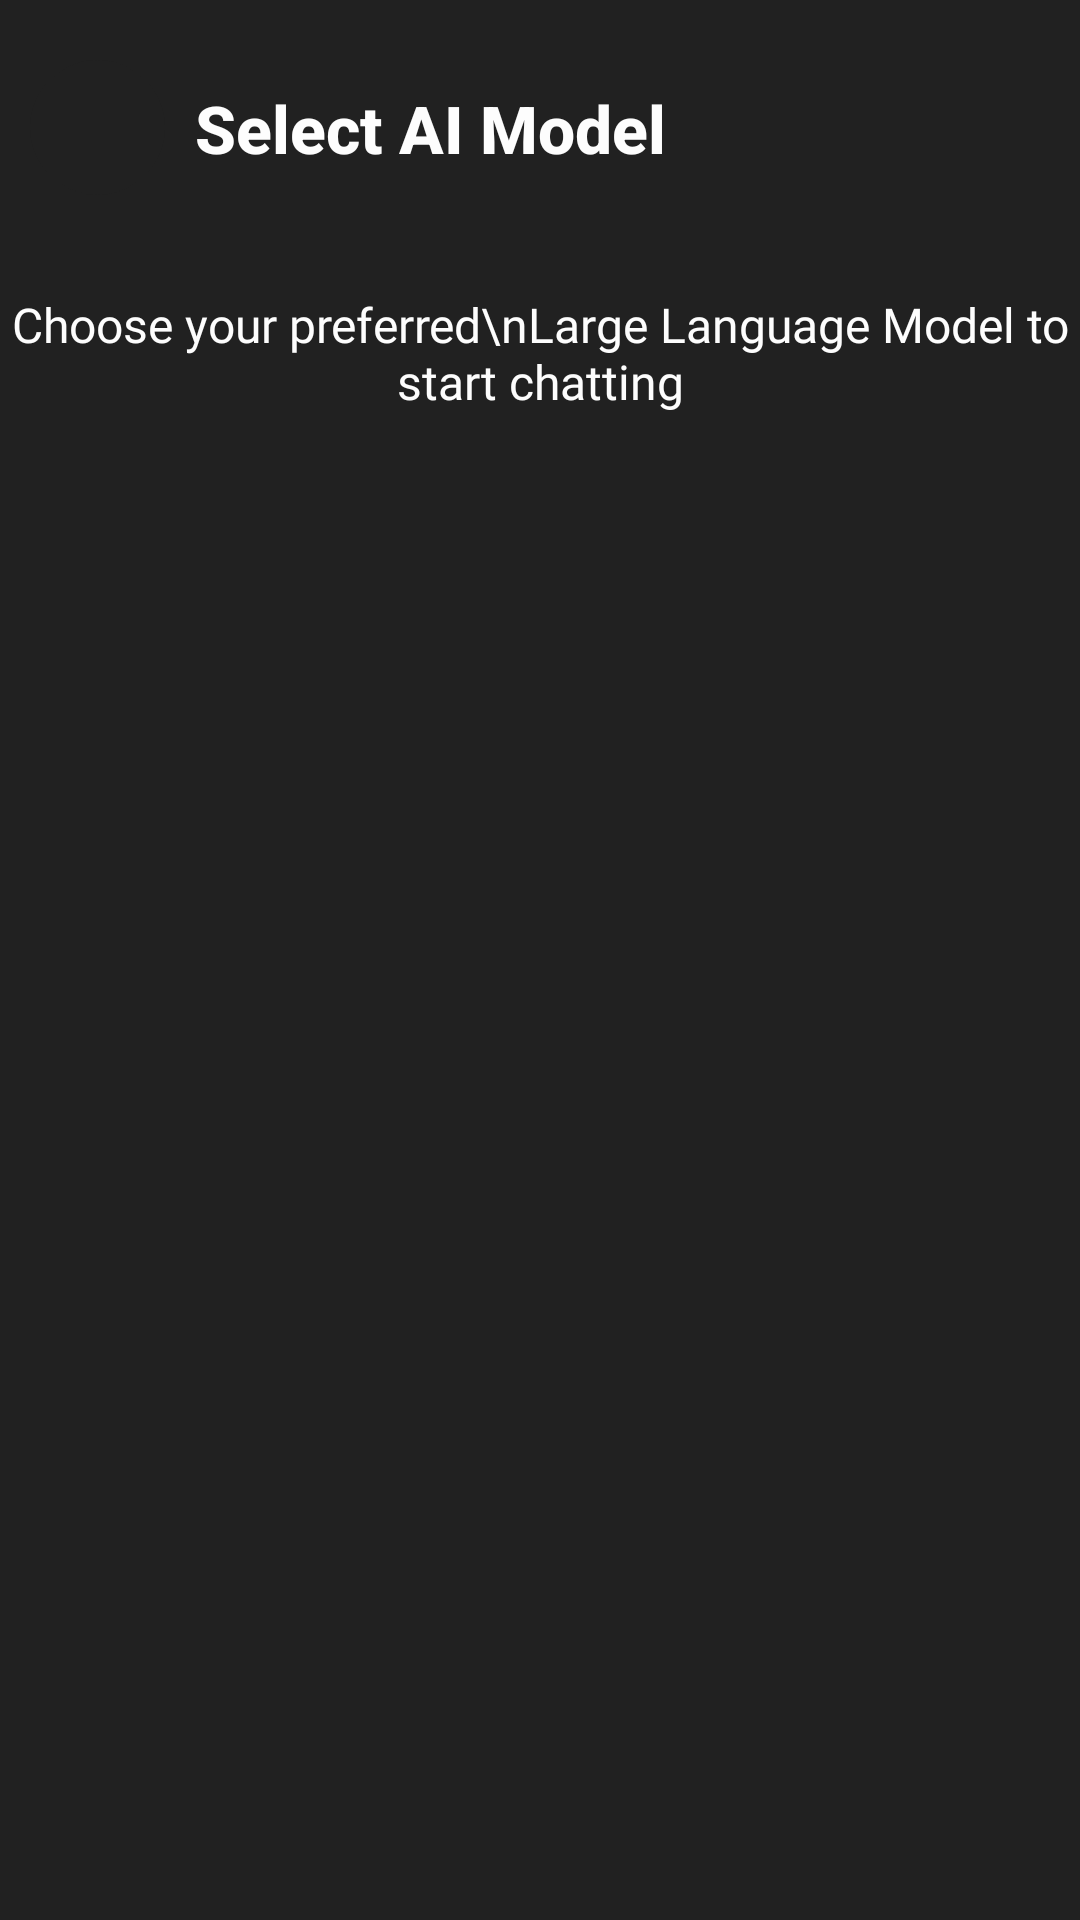

The Android layout XML behind this screen, and the referenced resources:
<!-- AndroidManifest.xml: application theme Theme.Chatbot -->
<!-- res/layout/fragment_l_l_m_model.xml -->
<?xml version="1.0" encoding="utf-8"?>
<androidx.core.widget.NestedScrollView xmlns:android="http://schemas.android.com/apk/res/android"
    xmlns:app="http://schemas.android.com/apk/res-auto"
    xmlns:tools="http://schemas.android.com/tools"
    android:id="@+id/choose_model_layout"
    android:layout_width="match_parent"
    android:layout_height="match_parent"
    android:background="@color/primary_color"
    tools:context=".LLMModel.LLMModelFragment">

    <androidx.constraintlayout.widget.ConstraintLayout
        android:layout_width="match_parent"
        android:layout_height="wrap_content">

        <ImageView

            android:backgroundTint="@color/primary_color"
            android:id="@+id/llmModelBack"
            android:layout_width="45dp"
            android:layout_height="45dp"
            android:focusable="true"
            android:padding="8dp"
            android:layout_marginStart="10dp"
            android:clickable="true"
            android:background="@drawable/click_item_circle"
            android:layout_marginTop="20dp"
            android:contentDescription="Model Image"
            android:src="@drawable/ic_back"
            app:layout_constraintStart_toStartOf="parent"
            app:layout_constraintTop_toTopOf="parent"
            app:tint="@color/primary_white" />

        
        <TextView
            android:id="@+id/choose_model_title"
            android:layout_width="wrap_content"
            android:layout_height="wrap_content"
            android:fontFamily="sans-serif-medium"
            android:text="Select AI Model"
            android:textColor="@color/primary_white"
            android:textSize="22sp"
            android:layout_marginStart="10dp"
            android:textStyle="bold"
            app:layout_constraintBottom_toBottomOf="@id/llmModelBack"
            app:layout_constraintStart_toEndOf="@id/llmModelBack"
            app:layout_constraintTop_toTopOf="@id/llmModelBack" />

        
        <TextView
            android:id="@+id/choose_model_subtitle"
            android:layout_width="wrap_content"
            android:layout_height="wrap_content"
            android:layout_marginTop="40dp"
            android:fontFamily="@font/roboto_mono_variable"
            android:gravity="center_horizontal"
            android:text="Choose your preferred\nLarge Language Model to start chatting"
            android:textColor="@color/primary_white"
            android:textSize="16sp"
            app:layout_constraintEnd_toEndOf="parent"
            app:layout_constraintStart_toStartOf="parent"
            app:layout_constraintTop_toBottomOf="@id/choose_model_title" />

        
        <androidx.recyclerview.widget.RecyclerView
            android:id="@+id/modelsRecyclerView"
            android:layout_width="0dp"
            android:layout_height="wrap_content"
            android:layout_marginTop="10dp"
            tools:listitem="@layout/item_llm_model"
            tools:itemCount="5"
            android:clipToPadding="false"
            android:padding="16dp"
            app:layout_constraintBottom_toBottomOf="parent"
            app:layout_constraintEnd_toEndOf="parent"
            app:layout_constraintStart_toStartOf="parent"
            app:layout_constraintTop_toBottomOf="@id/choose_model_subtitle" />

    </androidx.constraintlayout.widget.ConstraintLayout>

</androidx.core.widget.NestedScrollView>
<!-- res/layout/item_llm_model.xml (included above) -->
<?xml version="1.0" encoding="utf-8"?>
<com.google.android.material.card.MaterialCardView xmlns:android="http://schemas.android.com/apk/res/android"
    xmlns:app="http://schemas.android.com/apk/res-auto"
    android:layout_width="match_parent"
    android:layout_height="wrap_content"
    android:layout_marginBottom="12dp"
    android:background="@drawable/click_item_10"
    app:cardElevation="4dp"
    app:cardBackgroundColor="@color/primary_gray">

    <LinearLayout
        android:layout_width="match_parent"
        android:layout_height="wrap_content"
        android:orientation="horizontal"
        android:padding="16dp"
        android:gravity="center_vertical">

        <ImageView
            android:id="@+id/modelImage"
            android:layout_width="48dp"
            android:layout_height="48dp"
            android:src="@drawable/ic_model"
            app:tint="@color/primary_white"
            android:contentDescription="Model Image" />

        <LinearLayout
            android:layout_width="0dp"
            android:layout_height="wrap_content"
            android:orientation="vertical"
            android:layout_marginStart="16dp"
            android:layout_weight="1">

            <TextView
                android:id="@+id/modelName"
                android:layout_width="wrap_content"
                android:layout_height="wrap_content"
                android:text="Model Name"
                android:textSize="18sp"
                android:textStyle="bold"
                android:textColor="@color/primary_white"/>

            <TextView
                android:textColor="@color/primary_white"
                android:id="@+id/modelDescription"
                android:layout_width="wrap_content"
                android:layout_height="wrap_content"
                android:text="Description of the model"
                android:textSize="14sp" />
        </LinearLayout>

        <RadioButton
            android:id="@+id/radioButton"
            android:buttonTint="@color/primary_white"
            android:layout_width="wrap_content"
            android:layout_height="wrap_content" />
    </LinearLayout>

</com.google.android.material.card.MaterialCardView>
<!-- resources referenced by this layout -->
<resources>
  <color name="primary_color">#212121</color>
  <color name="primary_gray">#333333</color>
  <color name="primary_white">#FDFDFD</color>
  <!-- drawable click_item_10 (drawable) -->
  <?xml version="1.0" encoding="utf-8"?>
  <ripple xmlns:android="http://schemas.android.com/apk/res/android"
      android:color="#41FDFDFD">
  
      
      <item>
          <shape android:shape="rectangle">
              <solid android:color="@color/primary_color" />
              <corners android:radius="10dp"/>
          </shape>
      </item>
  
  </ripple>
  <!-- drawable click_item_circle (drawable) -->
  <?xml version="1.0" encoding="utf-8"?>
  <ripple xmlns:android="http://schemas.android.com/apk/res/android"
      android:color="#41FDFDFD">
  
      
      <item>
          <shape android:shape="rectangle">
              <solid android:color="@color/primary_color" />
              <corners android:radius="500dp"/>
          </shape>
      </item>
  
  </ripple>
  <!-- drawable ic_model (drawable) -->
  <vector xmlns:android="http://schemas.android.com/apk/res/android"
      android:width="800dp"
      android:height="800dp"
      android:viewportWidth="24"
      android:viewportHeight="24">
    <path
        android:pathData="M2.81,9.37l2.38,-4.24l3.06,0l0,1.87l-1.99,0l-1.32,2.34l0.81,1.36l-1.59,0.93l-1.35,-2.26z"
        android:fillColor="#4285f4"/>
    <path
        android:pathData="M14.5,13.07l2.5,-1.44l2.5,1.44l0,2.89l-2.5,1.44l-2.5,-1.44l0,-2.89z"
        android:fillColor="#aecbfa"/>
    <path
        android:pathData="M4.5,13.07l2.5,-1.44l2.5,1.44l0,2.89l-2.5,1.44l-2.5,-1.44l0,-2.89z"
        android:fillColor="#aecbfa"/>
    <path
        android:pathData="M9.5,4.59l2.5,-1.44l2.5,1.44l0,2.88l-2.5,1.45l-2.5,-1.45l0,-2.88z"
        android:fillColor="#aecbfa"/>
    <path
        android:pathData="M17,11.63l2.5,1.44l0,2.89l-2.5,1.44l0,-5.77z"
        android:fillColor="#4285f4"/>
    <path
        android:pathData="M7,11.63l2.5,1.44l0,2.89l-2.5,1.44l0,-5.77z"
        android:fillColor="#4285f4"/>
    <path
        android:pathData="M12,3.15l2.5,1.44l0,2.88l-2.5,1.45l0,-5.77z"
        android:fillColor="#4285f4"/>
    <path
        android:pathData="M18.25,10.7l0.81,-1.35l-1.32,-2.35l-1.99,0l0,-1.87l3.06,0l2.38,4.24l-1.35,2.26l-1.59,-0.93z"
        android:fillColor="#4285f4"/>
    <path
        android:pathData="M9.61,20.75l-1.48,-2.46l1.6,-0.93l0.93,1.52l2.65,0l0.94,-1.52l1.6,0.92l-1.49,2.47l-4.75,0z"
        android:fillColor="#4285f4"/>
  </vector>
  <style name="Theme.Chatbot" parent="Theme.MaterialComponents.DayNight.DarkActionBar">
          
          <item name="colorPrimary">@color/black</item>
          <item name="colorOnPrimary">@color/page</item>
          
          <item name="android:statusBarColor">@color/primary_color</item>
          <item name="android:windowLightStatusBar">false</item>
          
  
      </style>
  <color name="black">#090607</color>
  <color name="page">#c26e73</color>
</resources>
